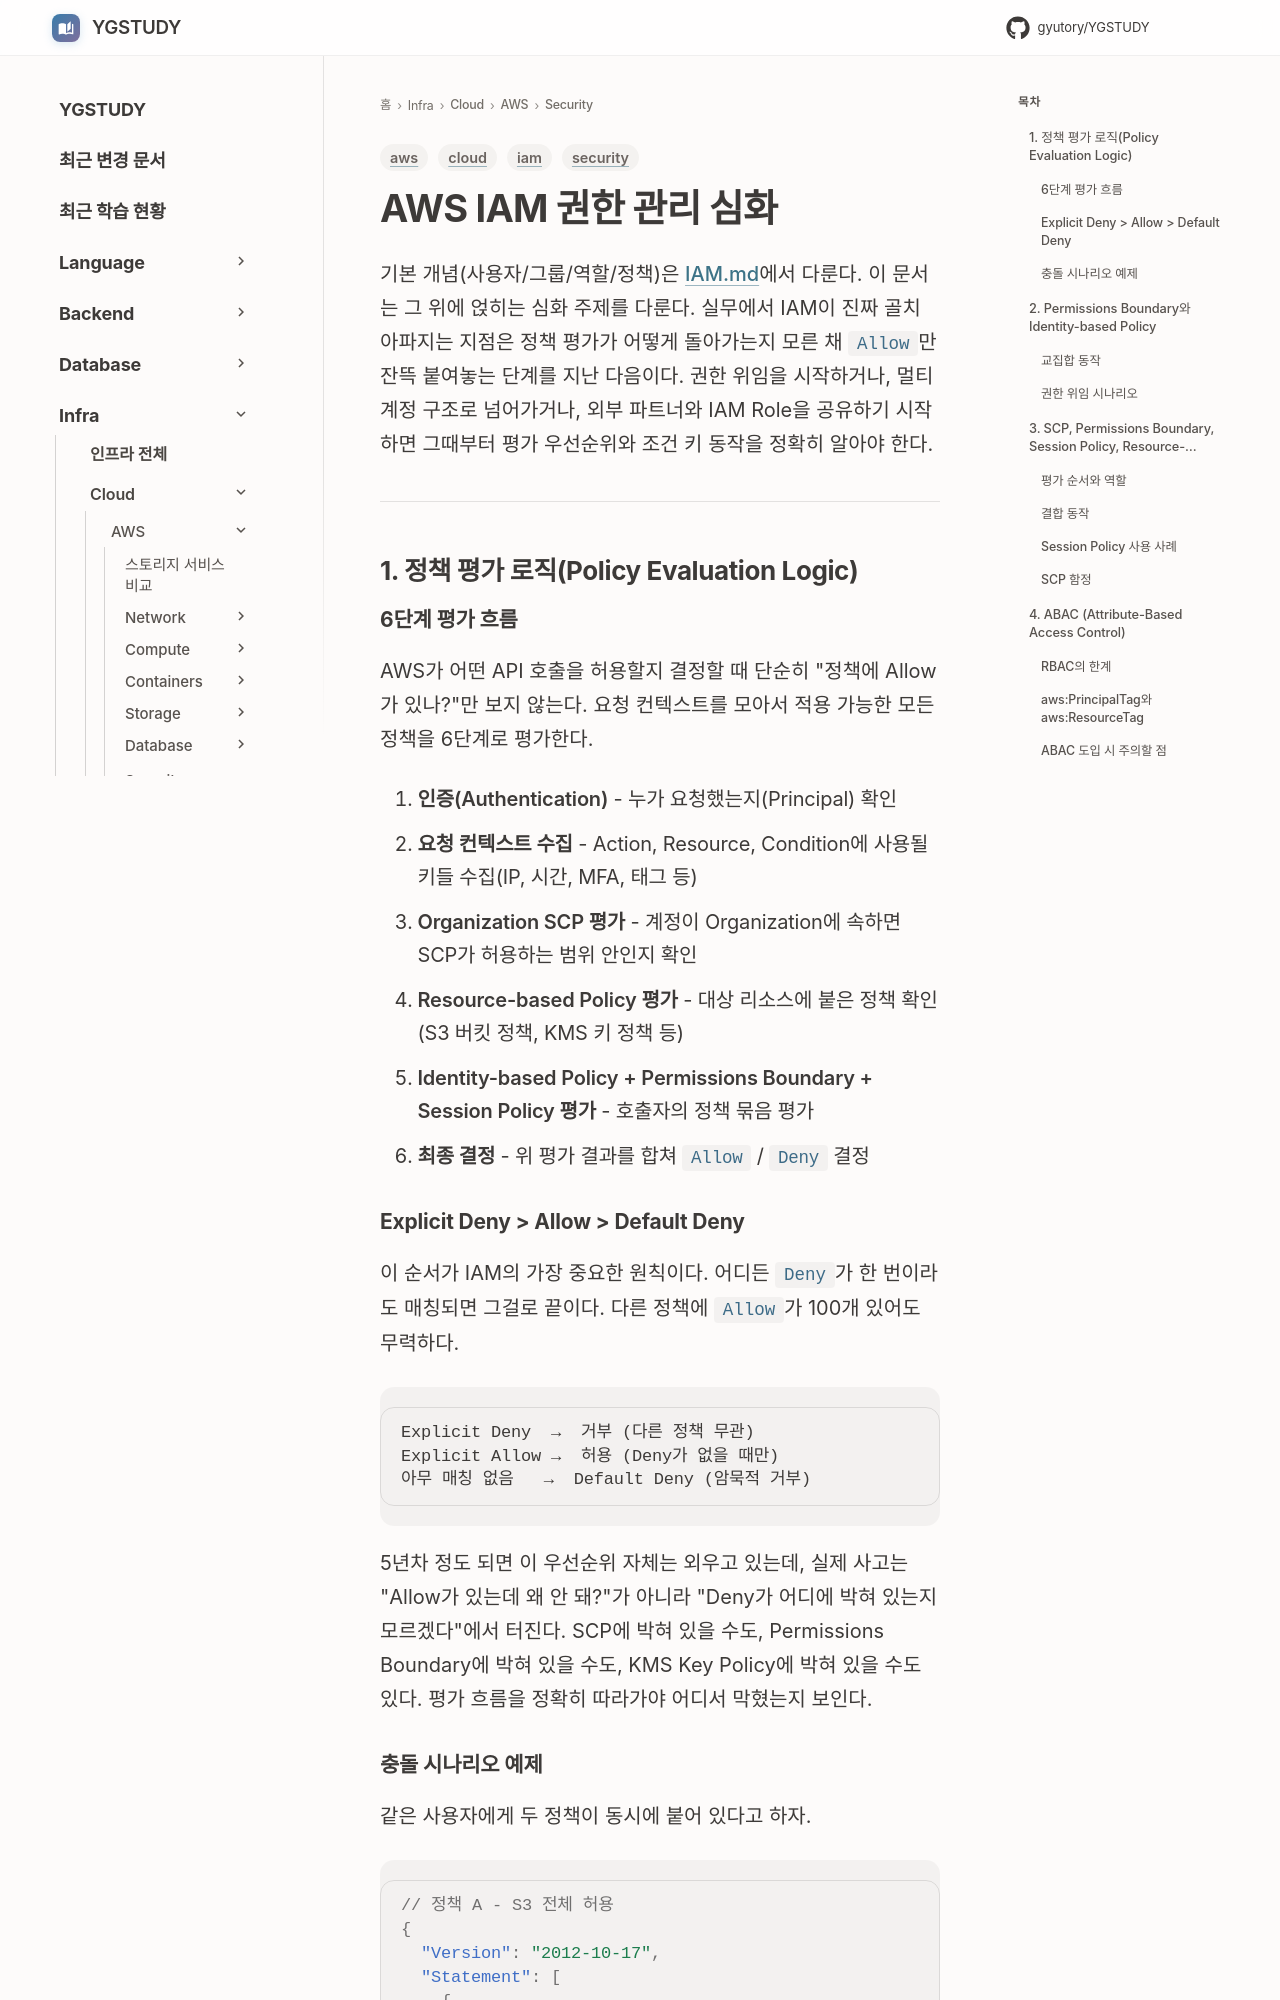

repository: GYUTORY/YGSTUDY · page: Cloud/AWS/Security/IAM_Permission_Management_Deep_Dive/index.html · generator: mkdocs

---
title: AWS IAM 권한 관리 심화
tags: [aws, security, iam, cloud]
updated: 2026-05-01
---

# AWS IAM 권한 관리 심화

기본 개념(사용자/그룹/역할/정책)은 [IAM.md](IAM.md)에서 다룬다. 이 문서는 그 위에 얹히는 심화 주제를 다룬다. 실무에서 IAM이 진짜 골치 아파지는 지점은 정책 평가가 어떻게 돌아가는지 모른 채 `Allow`만 잔뜩 붙여놓는 단계를 지난 다음이다. 권한 위임을 시작하거나, 멀티 계정 구조로 넘어가거나, 외부 파트너와 IAM Role을 공유하기 시작하면 그때부터 평가 우선순위와 조건 키 동작을 정확히 알아야 한다.

---

## 1. 정책 평가 로직(Policy Evaluation Logic)

### 6단계 평가 흐름

AWS가 어떤 API 호출을 허용할지 결정할 때 단순히 "정책에 Allow가 있나?"만 보지 않는다. 요청 컨텍스트를 모아서 적용 가능한 모든 정책을 6단계로 평가한다.

1. **인증(Authentication)** - 누가 요청했는지(Principal) 확인
2. **요청 컨텍스트 수집** - Action, Resource, Condition에 사용될 키들 수집(IP, 시간, MFA, 태그 등)
3. **Organization SCP 평가** - 계정이 Organization에 속하면 SCP가 허용하는 범위 안인지 확인
4. **Resource-based Policy 평가** - 대상 리소스에 붙은 정책 확인(S3 버킷 정책, KMS 키 정책 등)
5. **Identity-based Policy + Permissions Boundary + Session Policy 평가** - 호출자의 정책 묶음 평가
6. **최종 결정** - 위 평가 결과를 합쳐 `Allow` / `Deny` 결정

### Explicit Deny > Allow > Default Deny

이 순서가 IAM의 가장 중요한 원칙이다. 어디든 `Deny`가 한 번이라도 매칭되면 그걸로 끝이다. 다른 정책에 `Allow`가 100개 있어도 무력하다.

```
Explicit Deny  →  거부 (다른 정책 무관)
Explicit Allow →  허용 (Deny가 없을 때만)
아무 매칭 없음   →  Default Deny (암묵적 거부)
```

5년차 정도 되면 이 우선순위 자체는 외우고 있는데, 실제 사고는 "Allow가 있는데 왜 안 돼?"가 아니라 "Deny가 어디에 박혀 있는지 모르겠다"에서 터진다. SCP에 박혀 있을 수도, Permissions Boundary에 박혀 있을 수도, KMS Key Policy에 박혀 있을 수도 있다. 평가 흐름을 정확히 따라가야 어디서 막혔는지 보인다.
